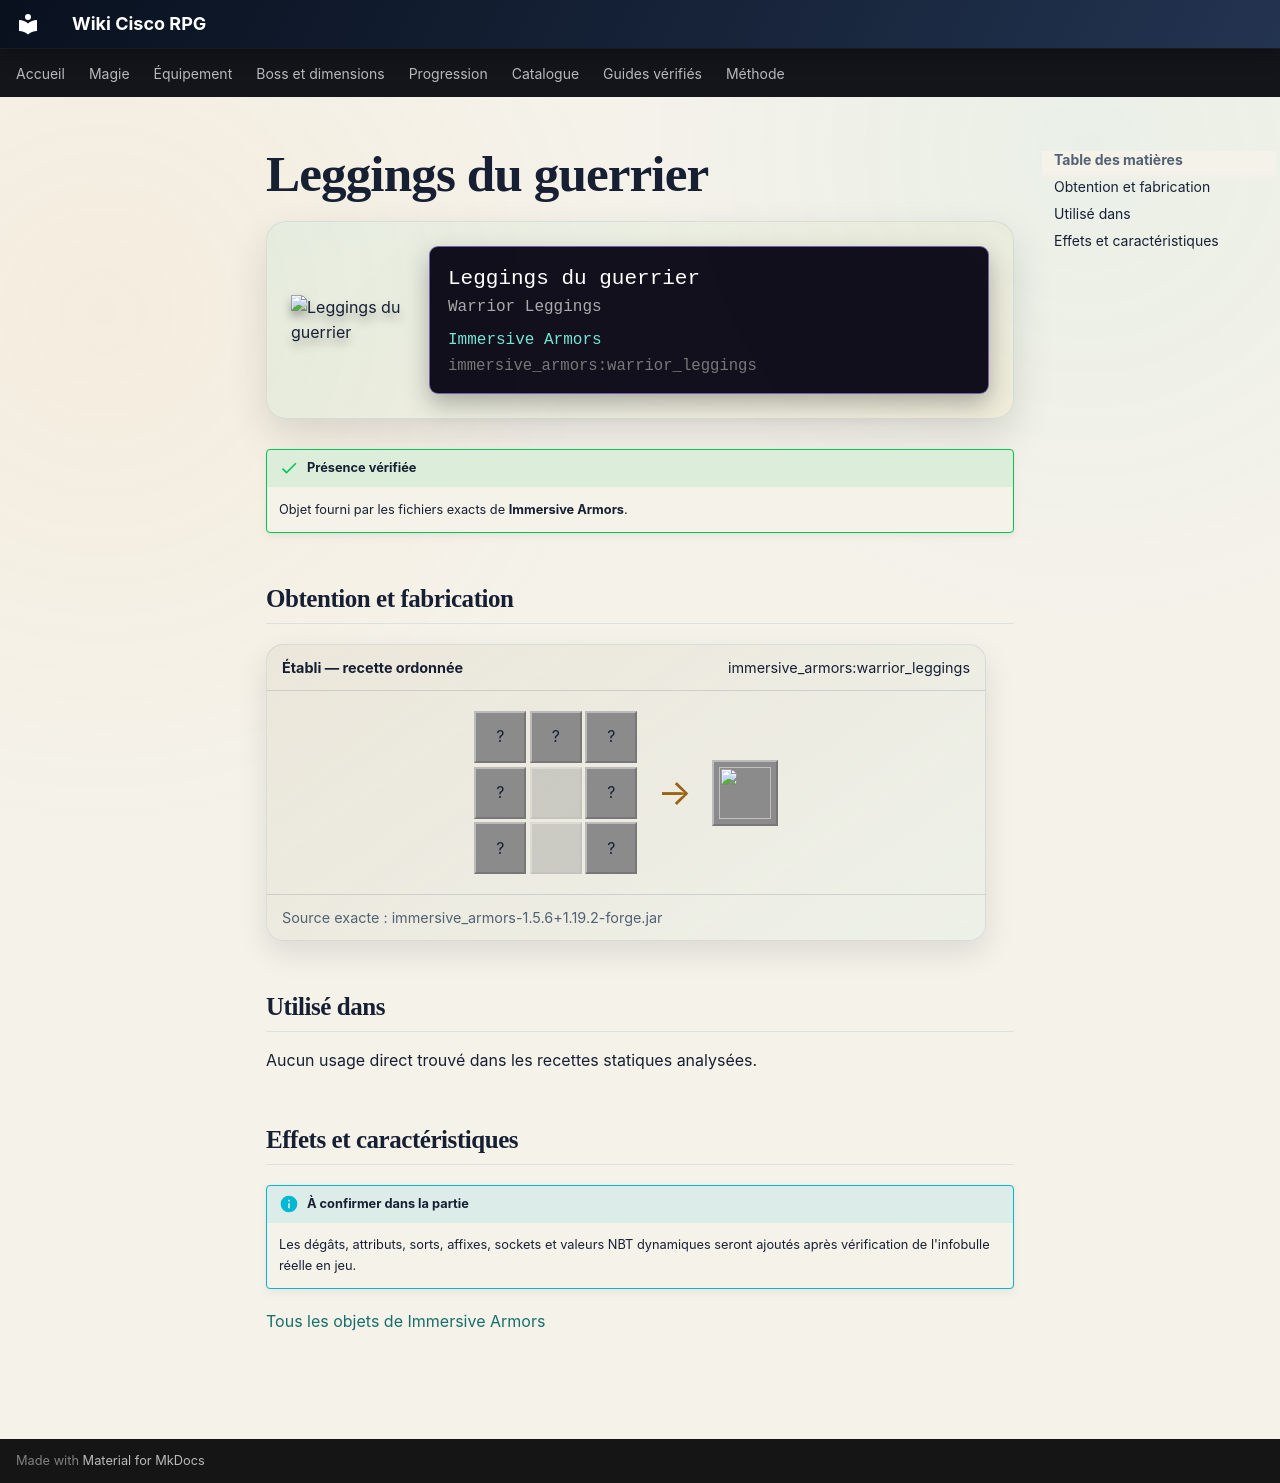

repository: Kloups-Dev/wiki-cisco-rpg · page: catalogue/objets/immersive_armors/warrior_leggings/index.html · generator: mkdocs

# Leggings du guerrier

<div class="mc-item-showcase">
<img class="mc-item-icon" src="../../../../assets/generated/items/immersive_armors/warrior_leggings.png" alt="Leggings du guerrier">
<div class="mc-tooltip-card">
<div class="mc-tooltip-card__name">Leggings du guerrier</div>
<div class="mc-tooltip-card__alias">Warrior Leggings</div>
<div class="mc-tooltip-card__mod">Immersive Armors</div>
<div class="mc-tooltip-card__id">immersive_armors:warrior_leggings</div>
</div>
</div>

!!! success "Présence vérifiée"
    Objet fourni par les fichiers exacts de **Immersive Armors**.

## Obtention et fabrication

<div class="jei-recipe"><div class="jei-recipe__head"><strong>Établi — recette ordonnée</strong><span>immersive_armors:warrior_leggings</span></div><div class="jei-recipe__body"><div class="jei-grid"><span class="jei-slot" title="Iron Ingot (minecraft:iron_ingot)">?</span><span class="jei-slot" title="Leather Leggings (minecraft:leather_leggings)">?</span><span class="jei-slot" title="Iron Ingot (minecraft:iron_ingot)">?</span><span class="jei-slot" title="Iron Ingot (minecraft:iron_ingot)">?</span><span class="jei-slot jei-slot--empty"></span><span class="jei-slot" title="Iron Ingot (minecraft:iron_ingot)">?</span><span class="jei-slot" title="Iron Ingot (minecraft:iron_ingot)">?</span><span class="jei-slot jei-slot--empty"></span><span class="jei-slot" title="Iron Ingot (minecraft:iron_ingot)">?</span></div><span class="jei-arrow">→</span><span class="jei-slot jei-slot--result"><img src="../../../../assets/generated/items/immersive_armors/warrior_leggings.png" alt=""></span></div><div class="jei-recipe__source">Source exacte : immersive_armors-1.5.6+1.19.2-forge.jar</div></div>

## Utilisé dans

Aucun usage direct trouvé dans les recettes statiques analysées.

## Effets et caractéristiques

!!! info "À confirmer dans la partie"
    Les dégâts, attributs, sorts, affixes, sockets et valeurs NBT dynamiques seront ajoutés après vérification de l'infobulle réelle en jeu.

[Tous les objets de Immersive Armors](../../../contenu/immersive-armors.md)
